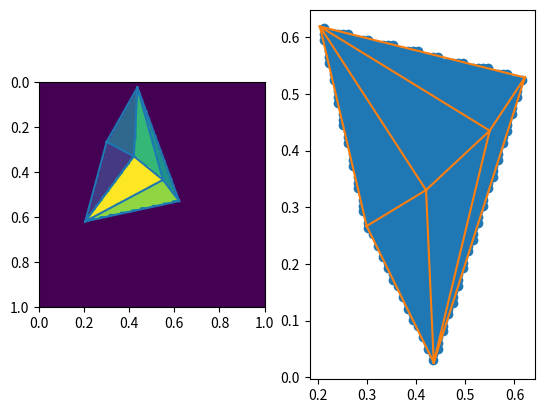

The script that saved this image:
import numpy as np
import matplotlib.pyplot as plt
from scipy.spatial import Delaunay

def getBarycentricCoords(X, idxs, tri, XTri):
    """
    Get the barycentric coordinates of all points
    Parameters
    https://gamedev.stackexchange.com/questions/23743/whats-the-most-efficient-way-to-find-barycentric-coordinates
    ---------- 
    X: ndarray (N, 2)
        Points of which to compute barycentric coordinates
    idxs: ndarray(N)
        Indices of each point into the Delaunay triangulation.
    tri: object
        Delaunay triangulation data structure
    XTri: ndarray (K, 2)
        Landmark points into which the delaunay triangle indexes
    """
    a, b, c = [XTri[tri.simplices[idxs][:, k], :] for k in range(3)]
    v0 = b - a
    v1 = c - a
    v2 = X - a
    d00 = np.sum(v0*v0, 1)
    d01 = np.sum(v0*v1, 1)
    d11 = np.sum(v1*v1, 1)
    d20 = np.sum(v2*v0, 1)
    d21 = np.sum(v2*v1, 1)
    denom = d00*d11 - d01*d01
    v = (d11*d20 - d01*d21)/denom
    w = (d00*d21 - d01*d20)/denom
    u = 1.0 - v - w
    return np.array([u, v, w]).T

def getEuclideanFromBarycentric(idxs, tri, XTri, bary):
    """
    Return Euclidean coordinates from a barycentric coordinates
    idxs: ndarray(N)
        Indices of each point into the Delaunay triangulation.
    tri: object
        Delaunay triangulation data structure
    XTri: ndarray (K, 2)
        Landmark points into which the delaunay triangle indexes
    bary: ndarray(N, 3)
        Barycentric coordinates of each point in X with respect to its triangle
    """
    a, b, c = [XTri[tri.simplices[idxs][:, k], :] for k in range(3)]
    u, v, w = bary[:, 0], bary[:, 1], bary[:, 2]
    return u[:, None]*a + v[:, None]*b + w[:, None]*c


def testBarycentricTri():
    """
    Testing point location and barycentric coordinates.
    Plot the indices for the simplices to figure out how point
    location happened, and then go to barycentric and back
    to make sure it's the identity
    """
    np.random.seed(2)
    XTri = np.random.rand(6, 2)
    tri = Delaunay(XTri)
    N = 100
    pix = np.linspace(0, 1, N)
    J, I = np.meshgrid(pix, pix)
    XGrid = np.array([J.flatten(), I.flatten()]).T
    allidxs = tri.find_simplex(XGrid)
    idxs = allidxs[allidxs > -1]
    XGrid = XGrid[allidxs > -1, :]

    bary = getBarycentricCoords(XGrid, idxs, tri, XTri)
    XGridBack = getEuclideanFromBarycentric(idxs, tri, XTri, bary)

    print("Is Cartesian -> Barycentric -> Cartesian Identity?: %s"%np.allclose(XGrid, XGridBack))

    plt.subplot(121)
    plt.imshow(np.reshape(allidxs, (N, N)), extent=(0, 1, 1, 0))
    plt.triplot(XTri[:, 0], XTri[:, 1], triangles=tri.simplices.copy())
    plt.subplot(122)
    #plt.scatter(XGrid[:, 0], XGrid[:, 1], 20, bary)
    plt.scatter(XGridBack[:, 0], XGridBack[:, 1])
    plt.triplot(XTri[:, 0], XTri[:, 1], triangles=tri.simplices.copy(), c='C1')
    plt.show()
    pass

if __name__ == '__main__':
    testBarycentricTri()